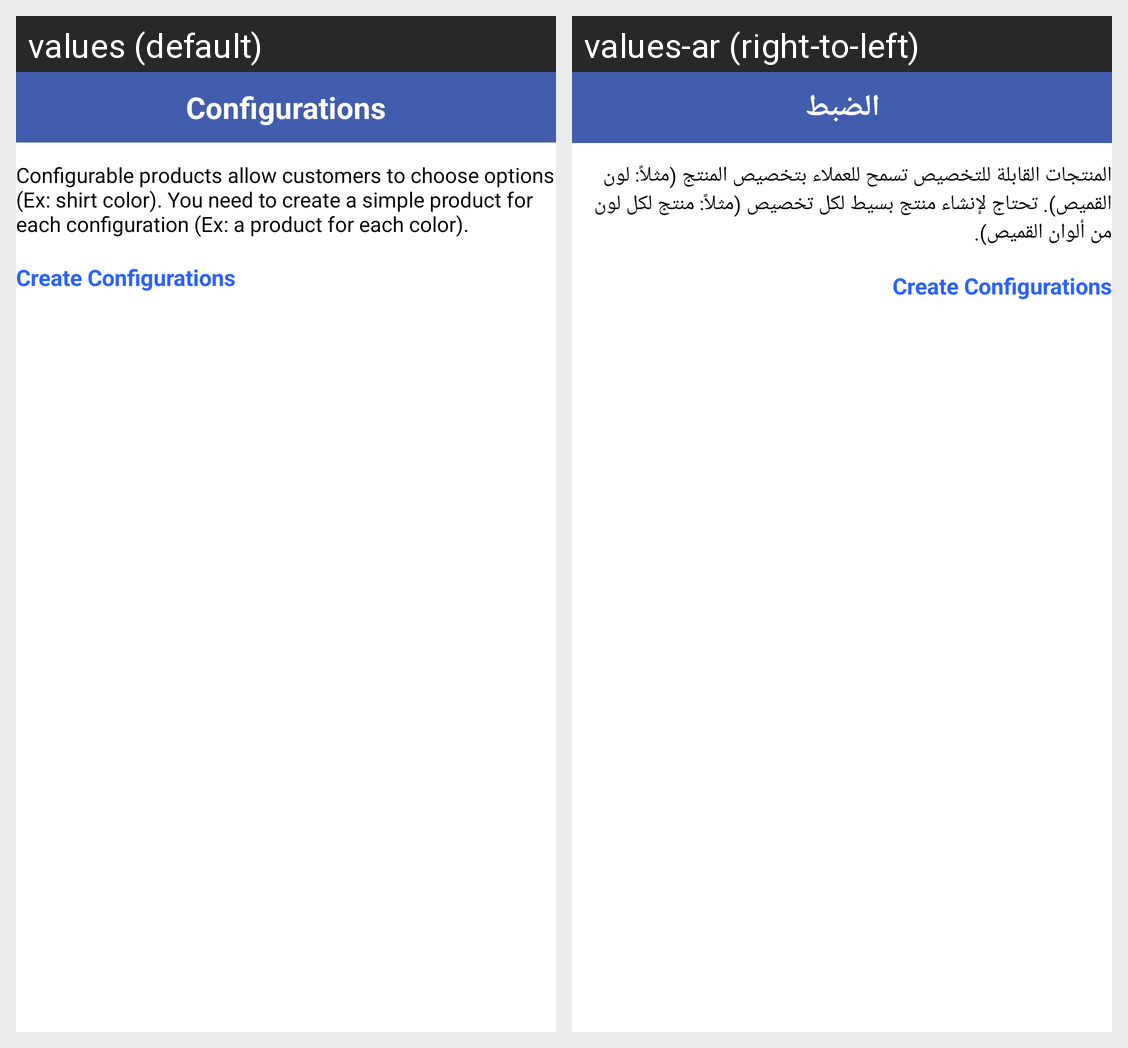

Locale-by-locale string values for the Android screen shown in this grid:
Android screen res/layout/configurations_card.xml rendered under 2 locales, left to right: values (default), values-ar (right-to-left). Device: Nexus 5 (rendered at 1080×1920; each locale shown at half size, 540×960, under a caption strip naming it); theme AppTheme.
Strings drawn on this screen, with the default value and each locale's value (text and hints the layout hard-codes, and strings that could not be matched under every locale, appear in the picture but are not listed):

configurations
  values: Configurations
  values-ar: الضبط

ConfigLabel
  values: Configurable products allow customers to choose options (Ex: shirt color). You need to create a simple product for each configuration (Ex: a product for each color).
  values-ar: المنتجات القابلة للتخصيص تسمح للعملاء بتخصيص المنتج (مثلاً: لون القميص). تحتاج لإنشاء منتج بسيط لكل تخصيص (مثلاً: منتج لكل لون من ألوان القميص).
